Photos from the image-classification dataset "bali-3" in the GitHub repository realtechsupport/c-plus-r. Its 3 classes are: aroid, cacao, passiflora.

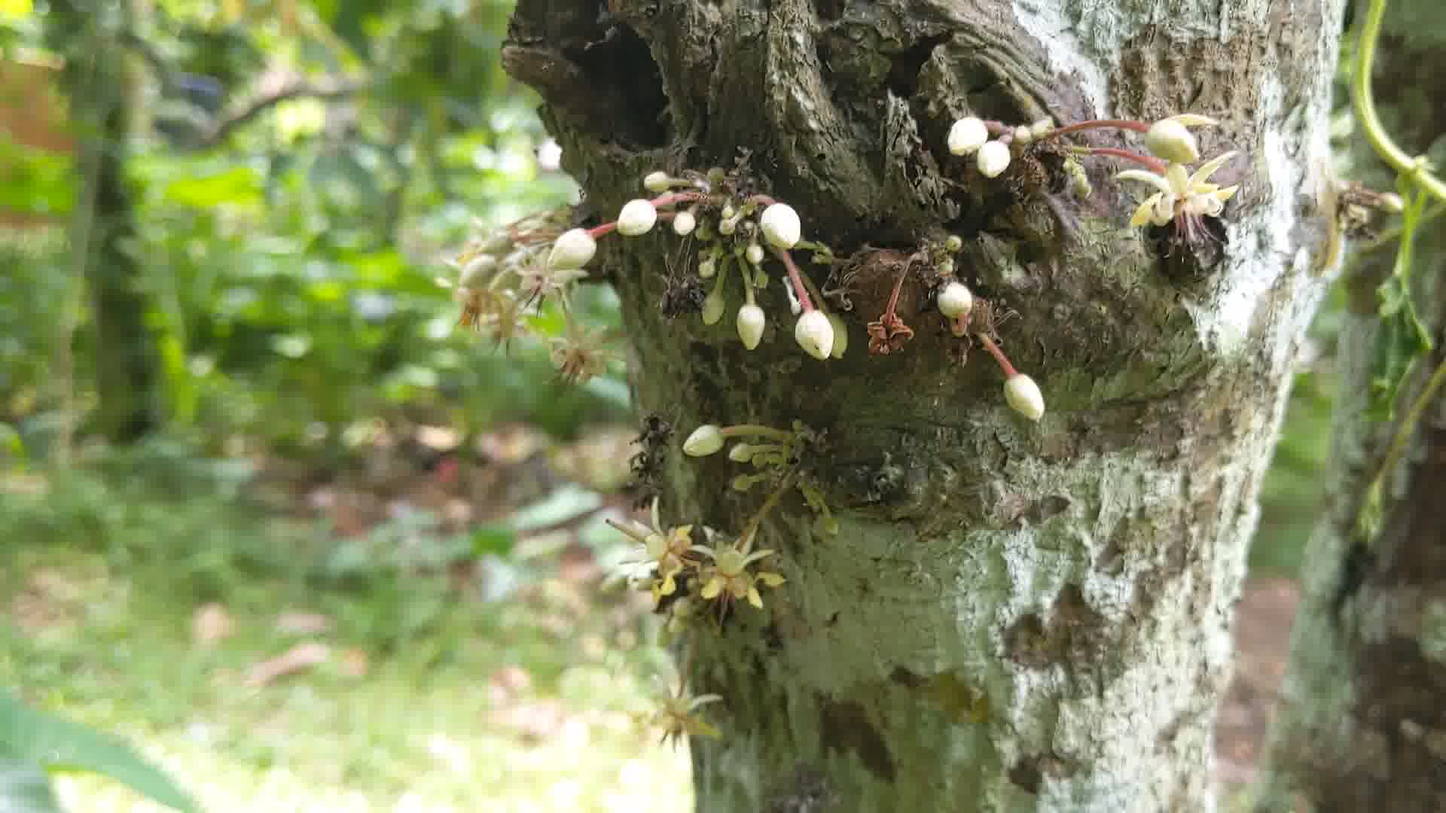
Label: cacao

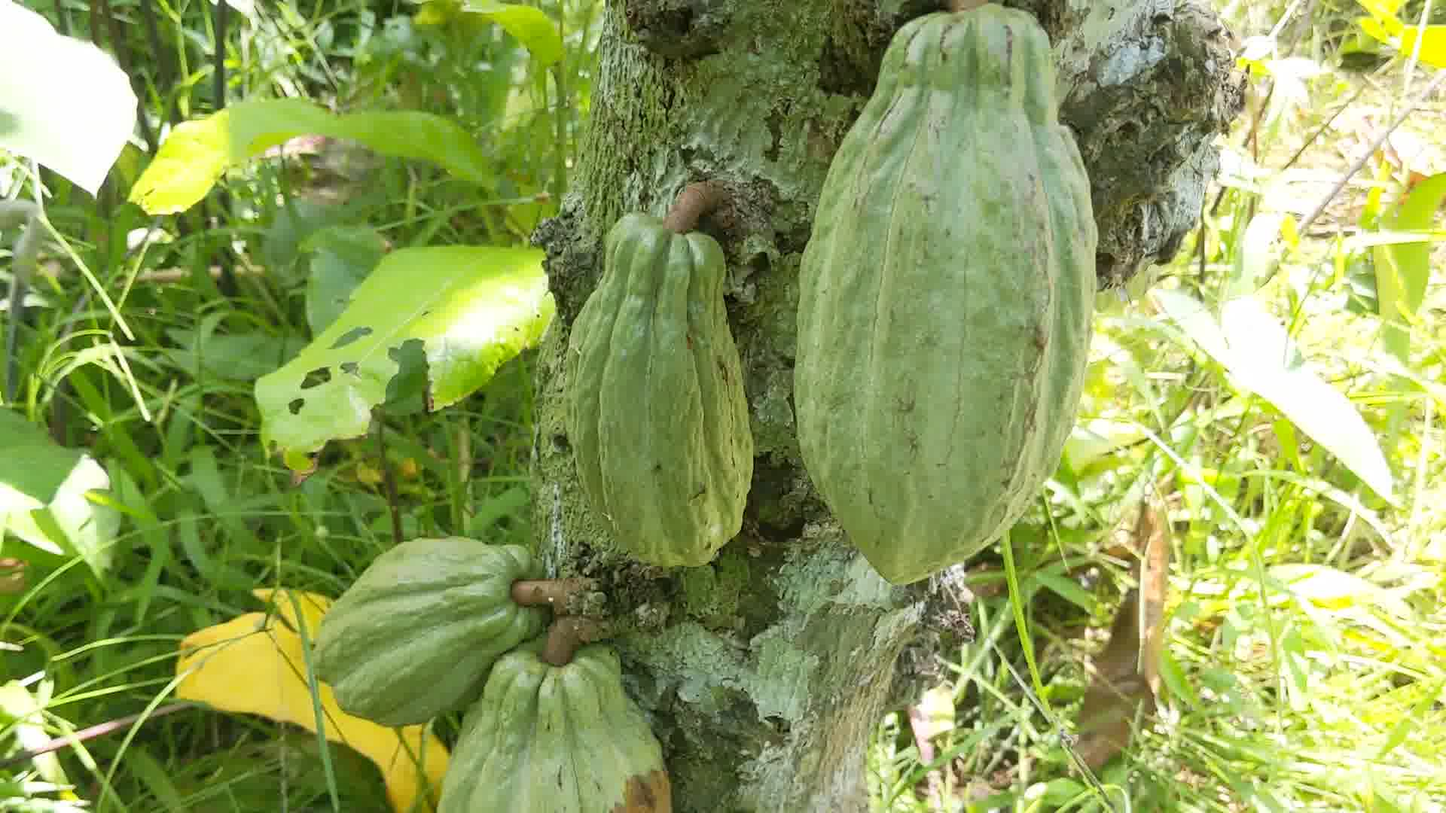
Label: cacao

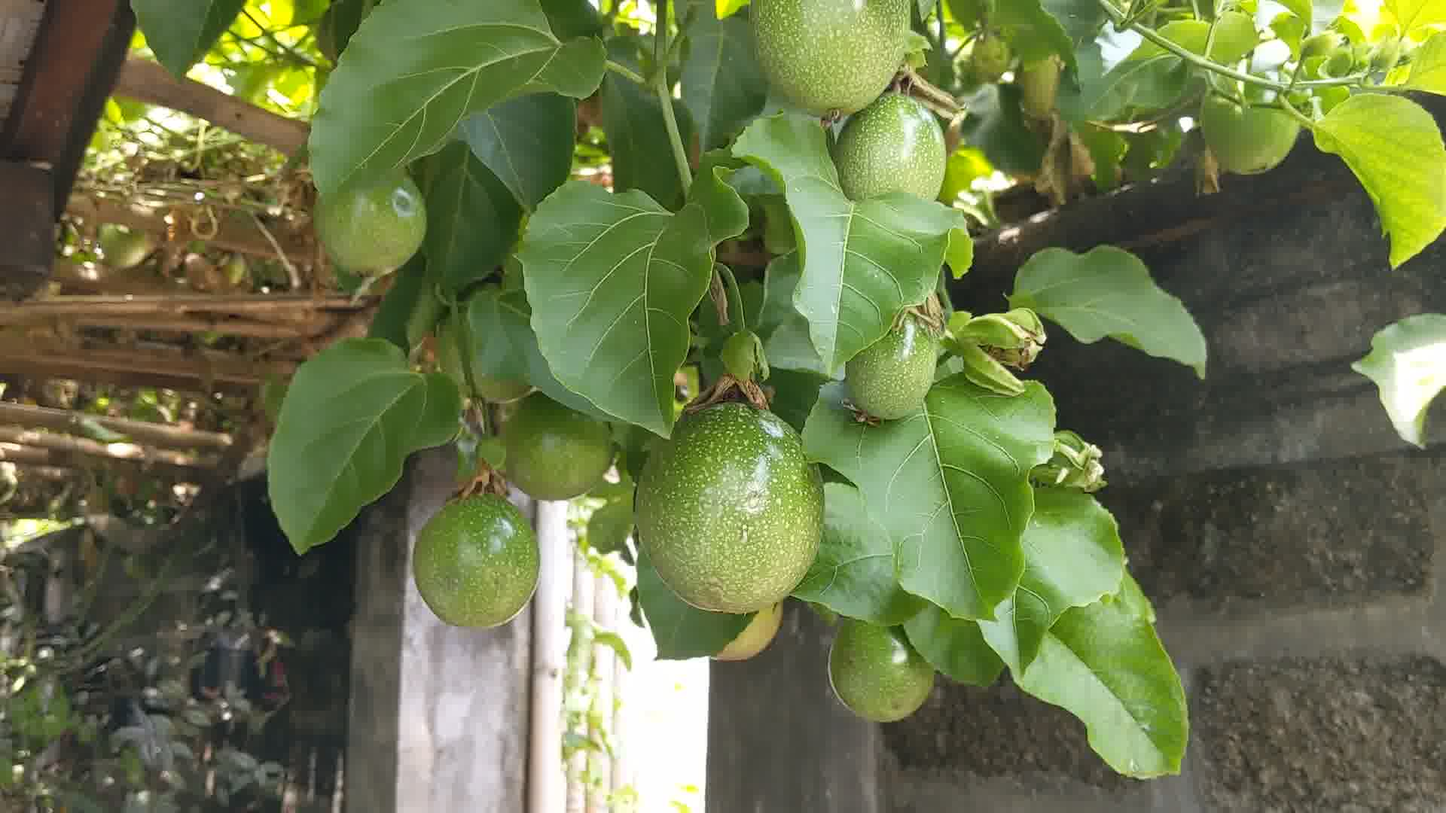
Label: passiflora

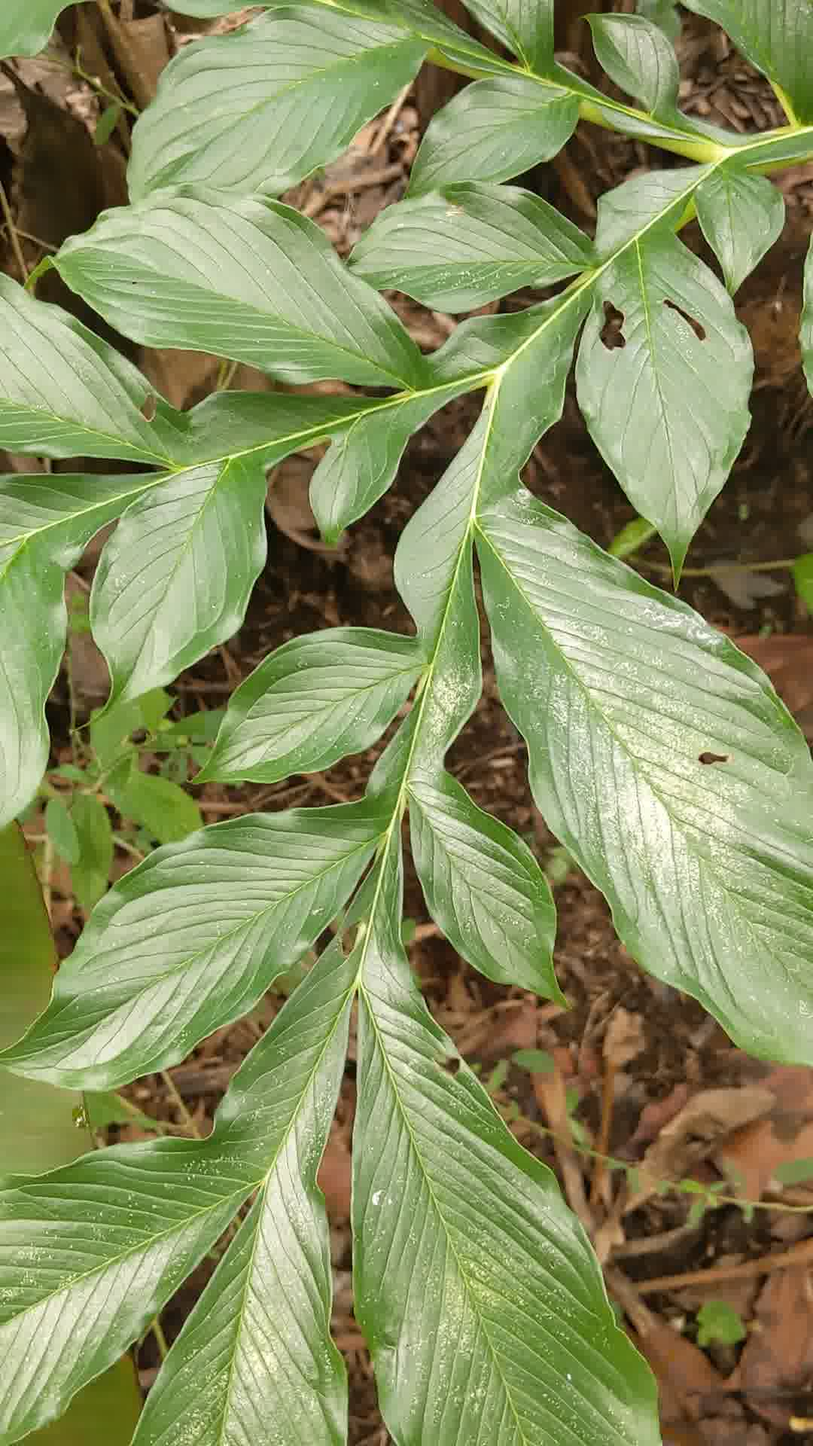
Label: aroid

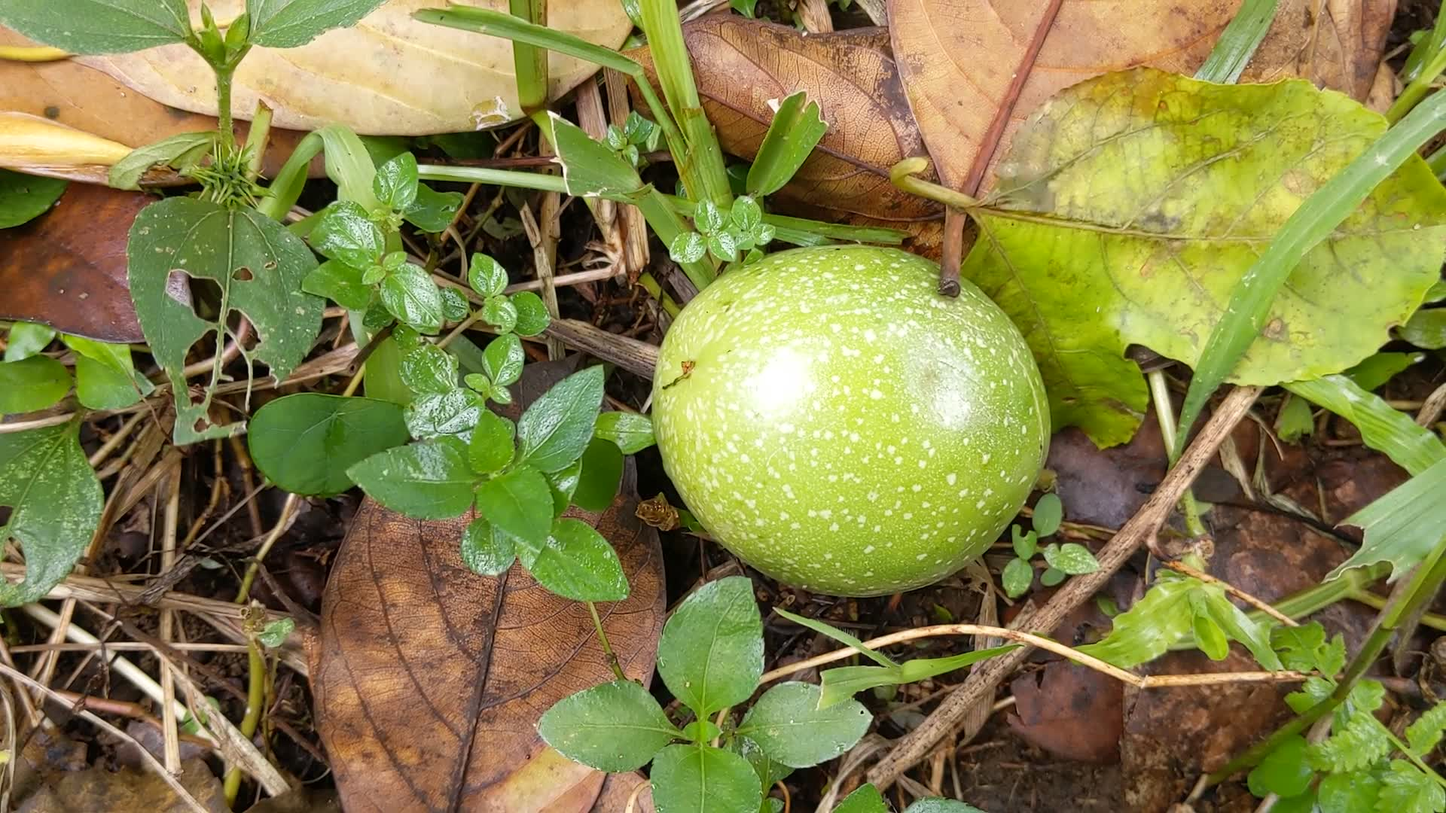
Label: passiflora

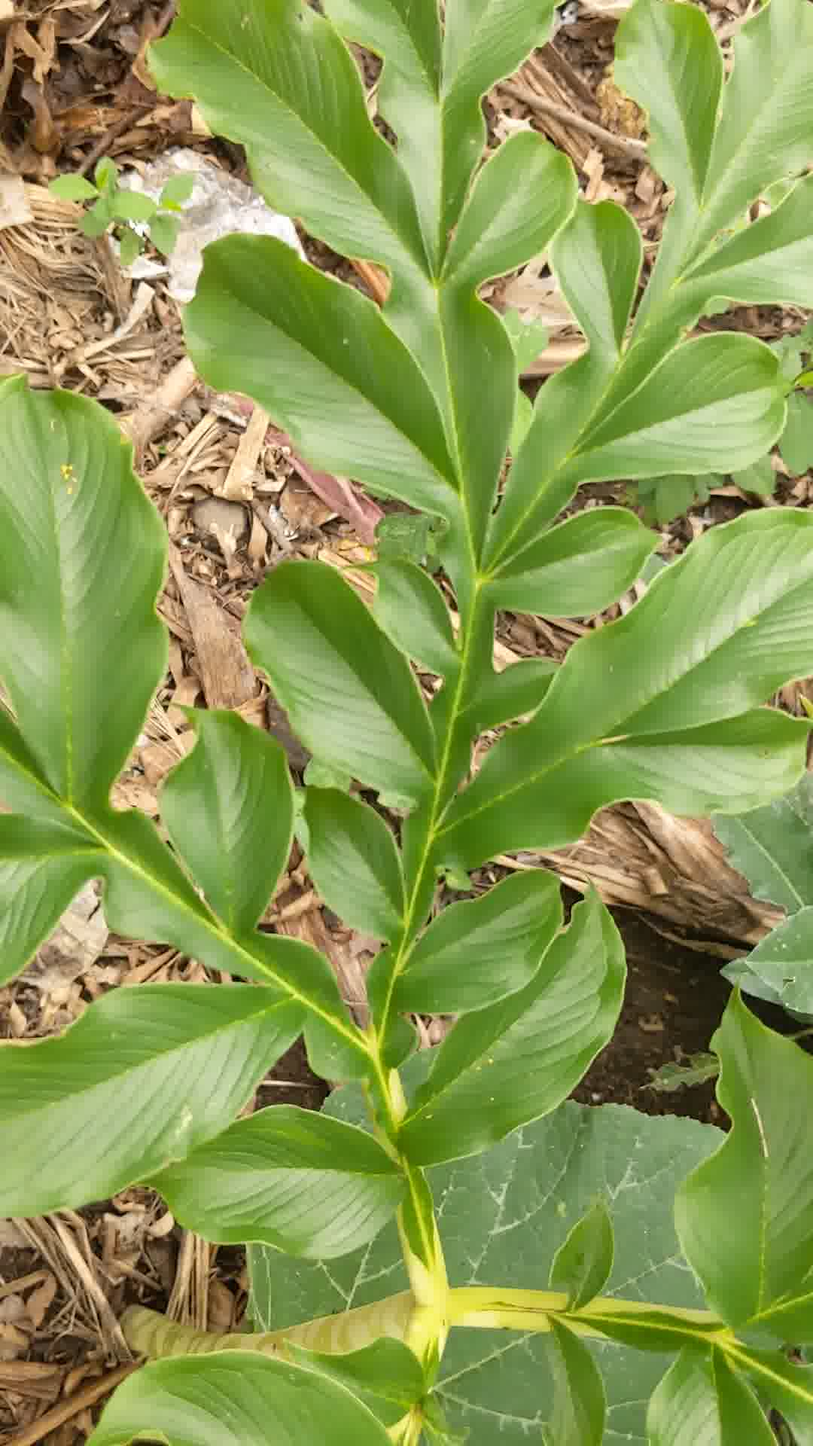
Label: aroid
